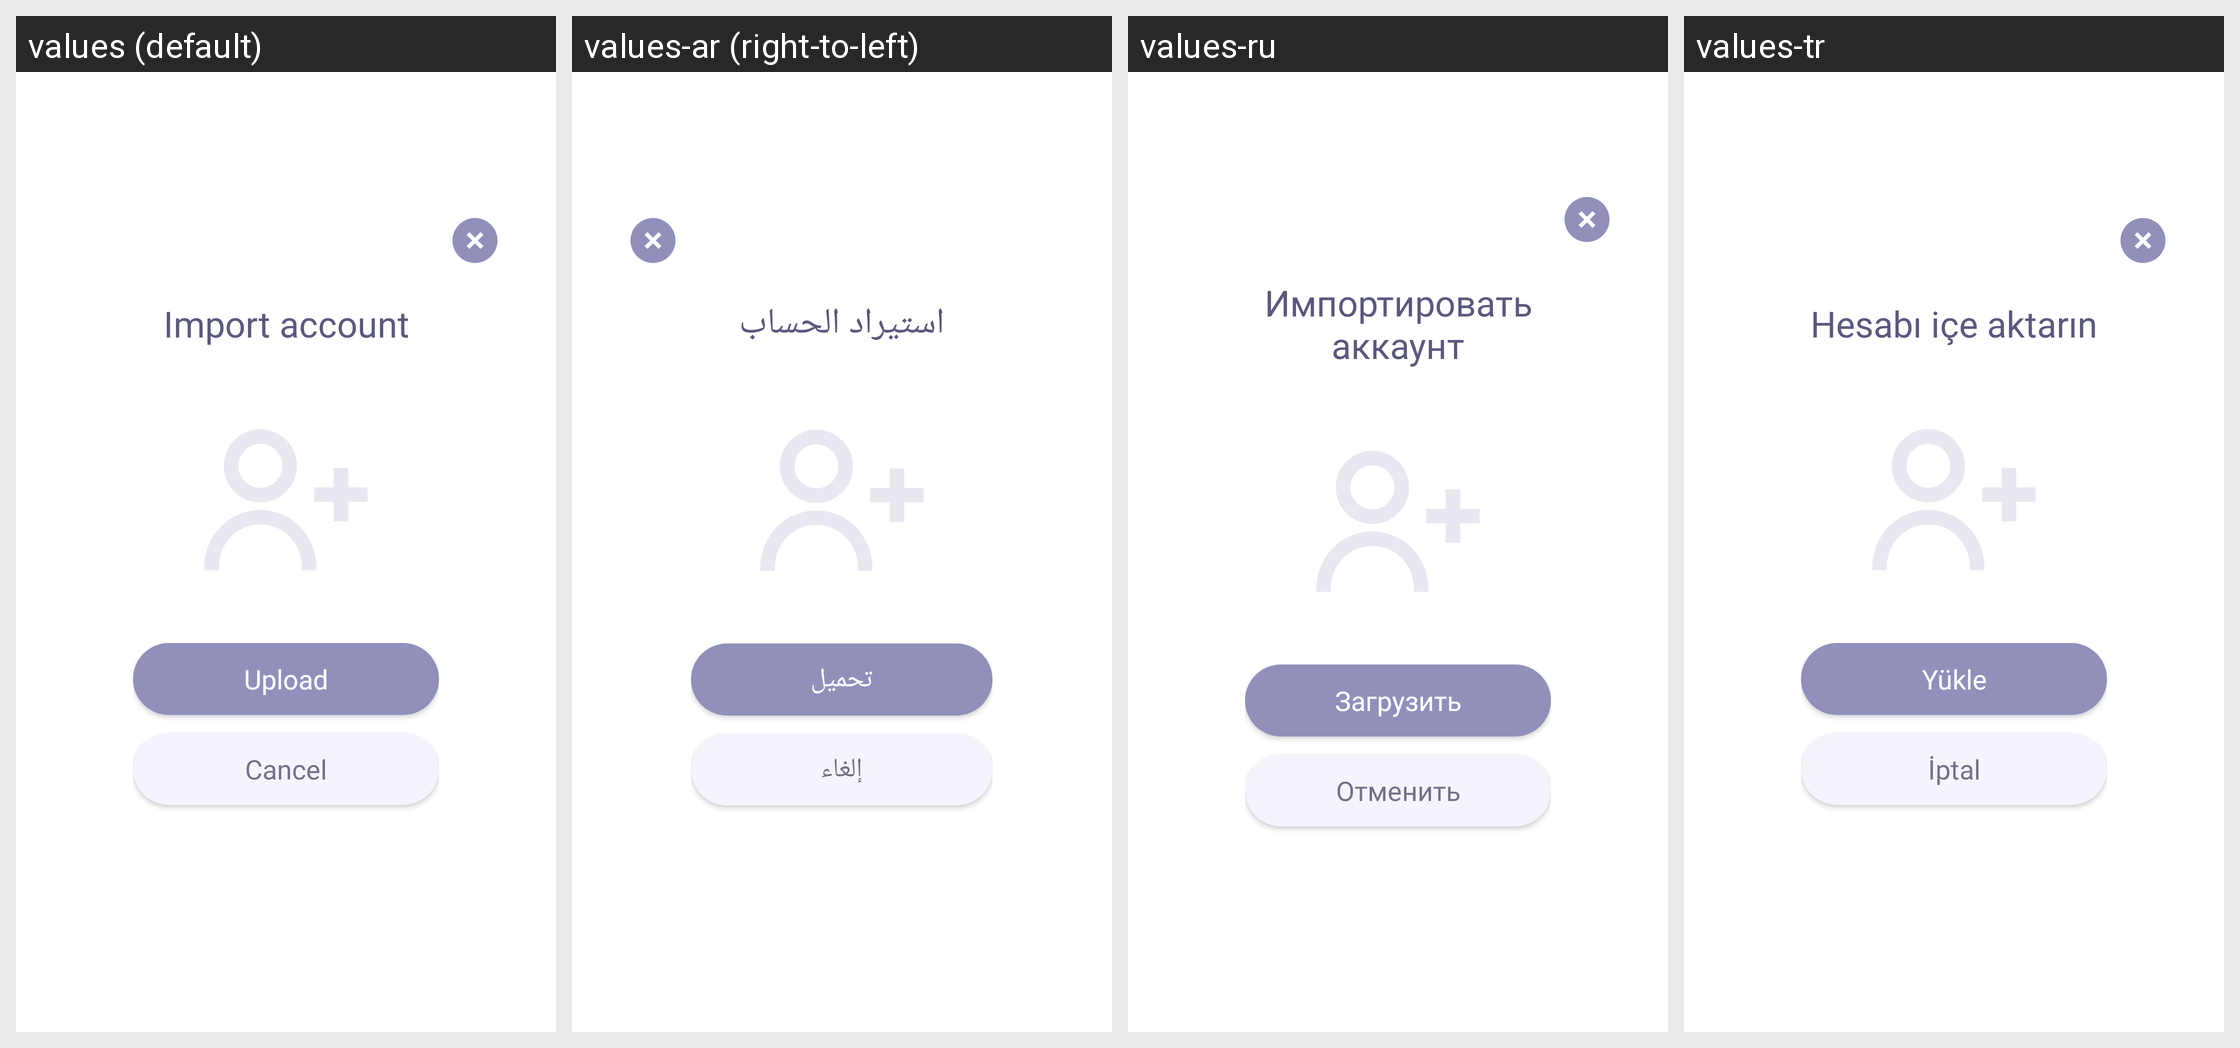

Here is an Android app screen in its default locale and in the app's own translations. Write out the translated-string differences for the strings that appear on this screen.
Android screen res/layout/pop_up_import_account.xml rendered under 4 locales, left to right: values (default), values-ar (right-to-left), values-ru, values-tr. Device: Nexus 5 (rendered at 1080×1920; each locale shown at half size, 540×960, under a caption strip naming it); theme AppTheme.
Other locales in the repository, not shown: values-de, values-pt-rBR, values-zh-rCN.
Strings drawn on this screen, with the default value and each locale's value (text and hints the layout hard-codes, and strings that could not be matched under every locale, appear in the picture but are not listed):

pop_up_import_account_title
  values: Import account
  values-ar: استيراد الحساب
  values-ru: Импортировать аккаунт
  values-tr: Hesabı içe aktarın

pop_up_import_account_upload
  values: Upload
  values-ar: تحميل
  values-ru: Загрузить
  values-tr: Yükle

pop_up_registration_failed_cancel
  values: Cancel
  values-ar: إلغاء
  values-ru: Отменить
  values-tr: İptal
